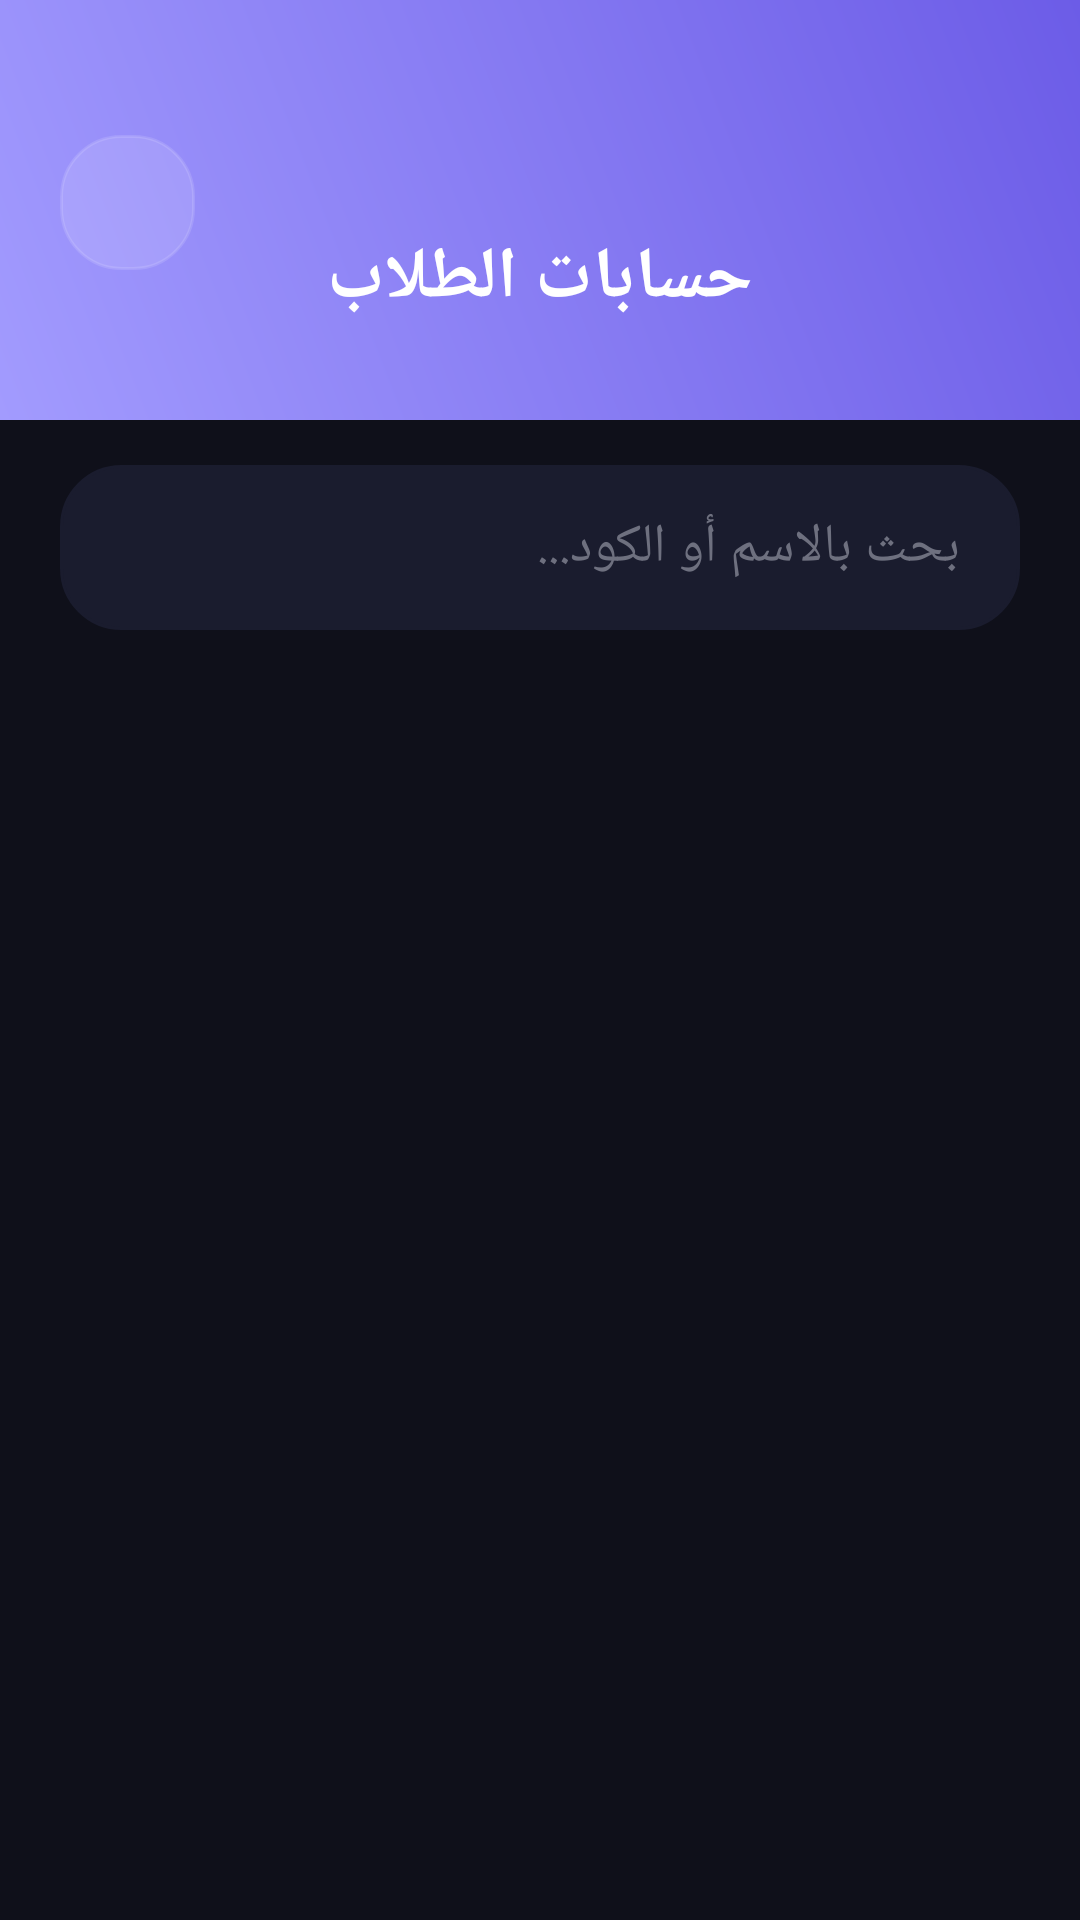

Produce the Android XML layout that renders to this screen, including the resource entries it uses.
<!-- AndroidManifest.xml: application theme Theme.ELKKETA -->
<!-- res/layout/activity_manage_students.xml -->
<?xml version="1.0" encoding="utf-8"?>
<androidx.constraintlayout.widget.ConstraintLayout xmlns:android="http://schemas.android.com/apk/res/android"
    xmlns:app="http://schemas.android.com/apk/res-auto"
    xmlns:tools="http://schemas.android.com/tools"
    android:layout_width="match_parent"
    android:layout_height="match_parent"
    android:background="#0F101A">

    <View
        android:id="@+id/headerGradient"
        android:layout_width="match_parent"
        android:layout_height="140dp"
        android:background="@drawable/top_gradient_purple"
        app:layout_constraintTop_toTopOf="parent" />

    <ImageView
        android:id="@+id/btnBack"
        android:layout_width="45dp"
        android:layout_height="45dp"
        android:layout_marginStart="20dp"
        android:layout_marginTop="45dp"
        android:background="@drawable/bg_edittext_rounded"
        android:backgroundTint="#20FFFFFF"
        android:padding="12dp"
        android:src="@drawable/ic_back"
        app:layout_constraintStart_toStartOf="parent"
        app:layout_constraintTop_toTopOf="parent"
        app:tint="#FFFFFF" />

    <TextView
        android:layout_width="wrap_content"
        android:layout_height="wrap_content"
        android:text="حسابات الطلاب"
        android:textColor="#FFFFFF"
        android:textSize="24sp"
        android:textStyle="bold"
        app:layout_constraintBottom_toBottomOf="@id/headerGradient"
        app:layout_constraintEnd_toEndOf="parent"
        app:layout_constraintStart_toStartOf="parent"
        app:layout_constraintTop_toTopOf="@id/btnBack" />

    <EditText
        android:id="@+id/etSearchStudent"
        android:layout_width="match_parent"
        android:layout_height="55dp"
        android:layout_marginHorizontal="20dp"
        android:layout_marginTop="15dp"
        android:background="@drawable/bg_edittext_rounded"
        android:backgroundTint="#1A1C2E"
        android:hint="بحث بالاسم أو الكود..."
        android:paddingHorizontal="20dp"
        android:textColor="#FFFFFF"
        android:textColorHint="#6E707F"
        app:layout_constraintTop_toBottomOf="@id/headerGradient" />

    <androidx.recyclerview.widget.RecyclerView
        android:id="@+id/rvStudentsList"
        android:layout_width="match_parent"
        android:layout_height="0dp"
        android:clipToPadding="false"
        android:padding="10dp"
        app:layout_constraintBottom_toBottomOf="parent"
        app:layout_constraintTop_toBottomOf="@id/etSearchStudent"
        tools:listitem="@layout/item_student_admin" />

</androidx.constraintlayout.widget.ConstraintLayout>
<!-- res/layout/item_student_admin.xml (included above) -->
<?xml version="1.0" encoding="utf-8"?>
<com.google.android.material.card.MaterialCardView xmlns:android="http://schemas.android.com/apk/res/android"
    xmlns:app="http://schemas.android.com/apk/res-auto"
    xmlns:tools="http://schemas.android.com/tools"
    android:layout_width="match_parent"
    android:layout_height="wrap_content"
    android:layout_marginHorizontal="10dp"
    android:layout_marginVertical="6dp"
    app:cardBackgroundColor="#1A1C2E"
    app:cardCornerRadius="20dp"
    app:cardElevation="4dp">

    <LinearLayout
        android:layout_width="match_parent"
        android:layout_height="wrap_content"
        android:orientation="vertical"
        android:padding="16dp">

        <LinearLayout
            android:layout_width="match_parent"
            android:layout_height="wrap_content"
            android:gravity="center_vertical"
            android:orientation="horizontal">

            <ImageView
                android:id="@+id/btnDeleteStudent"
                android:layout_width="35dp"
                android:layout_height="35dp"
                android:background="?attr/selectableItemBackgroundBorderless"
                android:padding="6dp"
                android:src="@drawable/ic_delete"
                app:tint="#FF4757" />

            <LinearLayout
                android:layout_width="0dp"
                android:layout_height="wrap_content"
                android:layout_weight="1"
                android:gravity="right"
                android:orientation="vertical">

                <TextView
                    android:id="@+id/tvStudentName"
                    android:layout_width="wrap_content"
                    android:layout_height="wrap_content"
                    android:textColor="#FFFFFF"
                    android:textSize="17sp"
                    android:textStyle="bold"
                    tools:text="أحمد محمد علي" />

                <TextView
                    android:id="@+id/tvStudentCode"
                    android:layout_width="wrap_content"
                    android:layout_height="wrap_content"
                    android:layout_marginTop="2dp"
                    android:textColor="#FFD700"
                    android:textSize="13sp"
                    tools:text="KH1234" />
            </LinearLayout>

            <ImageView
                android:layout_width="45dp"
                android:layout_height="45dp"
                android:layout_marginStart="12dp"
                android:background="#25283D"
                android:padding="10dp"
                android:src="@drawable/ic_students"
                app:tint="#6C5CE7" />
        </LinearLayout>

        <View
            android:layout_width="match_parent"
            android:layout_height="1dp"
            android:layout_marginVertical="12dp"
            android:background="#33FFFFFF" />

        
        <LinearLayout
            android:layout_width="match_parent"
            android:layout_height="wrap_content"
            android:gravity="right"
            android:orientation="vertical">

            <TextView
                android:id="@+id/tvDeviceInfo"
                android:layout_width="wrap_content"
                android:layout_height="wrap_content"
                android:textColor="#A0A0A0"
                android:textSize="12sp"
                tools:text="الجهاز: Samsung SM-G991B" />

            <TextView
                android:id="@+id/tvConnectionInfo"
                android:layout_width="wrap_content"
                android:layout_height="wrap_content"
                android:layout_marginTop="4dp"
                android:textColor="#A0A0A0"
                android:textSize="12sp"
                tools:text="الاتصال: WiFi | IP: 192.168.1.1" />

            <TextView
                android:id="@+id/tvLocationInfo"
                android:layout_width="wrap_content"
                android:layout_height="wrap_content"
                android:layout_marginTop="4dp"
                android:textColor="#FFD700"
                android:textSize="12sp"
                tools:text="الموقع: القاهرة - حلوان" />

        </LinearLayout>

    </LinearLayout>
</com.google.android.material.card.MaterialCardView>
<!-- resources referenced by this layout -->
<resources>
  <!-- drawable bg_edittext_rounded (drawable) -->
  <?xml version="1.0" encoding="utf-8"?>
  <shape xmlns:android="http://schemas.android.com/apk/res/android">
      <solid android:color="#F8F9FA" />
      <corners android:radius="20dp" />
      <stroke android:width="1dp" android:color="#EEEEEE" />
  </shape>
  <!-- drawable ic_students (drawable) -->
  <vector xmlns:android="http://schemas.android.com/apk/res/android"
      android:width="24dp"
      android:height="24dp"
      android:viewportWidth="24"
      android:viewportHeight="24">
      <path
          android:fillColor="#FFFFFF"
          android:pathData="M16,11c1.66,0 2.99,-1.34 2.99,-3S17.66,5 16,5s-3,1.34 -3,3 1.34,3 3,3zm-8,0c1.66,0 2.99,-1.34 2.99,-3S9.66,5 8,5 5,6.34 5,8s1.34,3 3,3zm0,2c-2.33,0 -7,1.17 -7,3.5V19h14v-2.5c0,-2.33 -4.67,-3.5 -7,-3.5zm8,0c-0.29,0 -0.62,0.02 -0.97,0.05 1.16,0.84 1.97,1.97 1.97,3.45V19h6v-2.5c0,-2.33 -4.67,-3.5 -7,-3.5z" />
  </vector>
  <!-- drawable top_gradient_purple (drawable) -->
  <?xml version="1.0" encoding="utf-8"?>
  <shape xmlns:android="http://schemas.android.com/apk/res/android">
      <gradient
          android:angle="45"
          android:endColor="#6C5CE7"
          android:startColor="#a29bfe"
          android:type="linear" />
  </shape>
  <style name="Theme.ELKKETA" parent="Base.Theme.ELKKETA" />
  <style name="Base.Theme.ELKKETA" parent="Theme.Material3.DayNight.NoActionBar">
          
          
      </style>
</resources>
